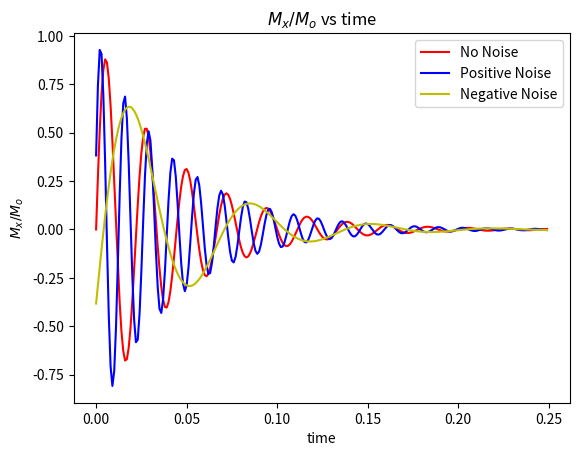
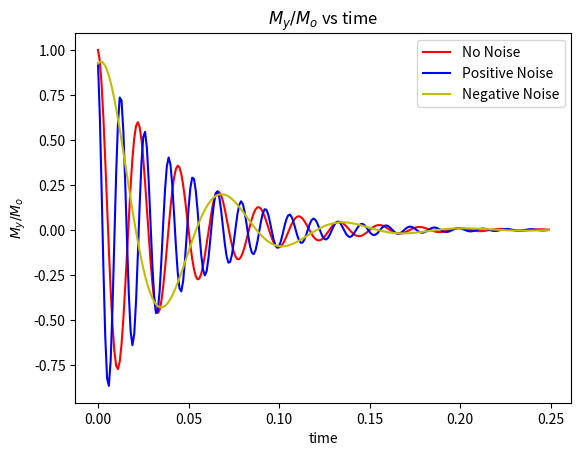
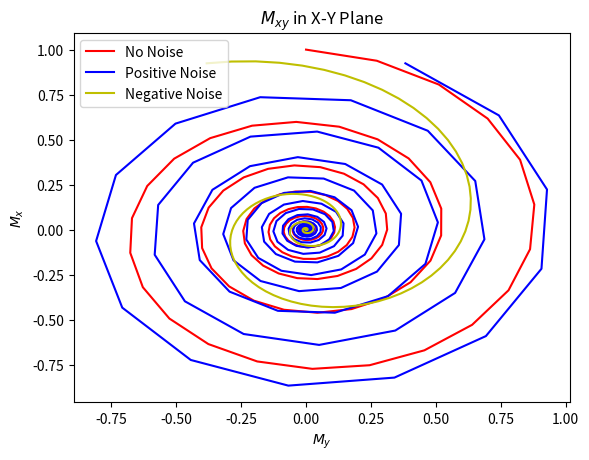

These charts were generated, in order, by the following Python code:
import numpy as np
import matplotlib.pyplot as plt


B = 1.5
BPositive = 2.5
BNegative = 0.5
gyroRatio = 30
w = gyroRatio * B
wPositive = gyroRatio * BPositive
wNegative = gyroRatio * BNegative
T1 = 490/1000
T2 = 43/1000
t = np.arange(start=0, stop=10, step=0.001)

omega = 2*np.pi*w*t
omegaPositive = 2*np.pi*wPositive*t + np.pi/8
omegaNegative = 2*np.pi*wNegative*t - np.pi/8


Mx = np.exp(-1*t/T2)*np.sin(omega)
MxPositive = np.exp(-1*t/T2)*np.sin(omegaPositive)
MxNegative = np.exp(-1*t/T2)*np.sin(omegaNegative)


My = np.exp(-1*t/T2)*np.cos(omega)
MyPositive = np.exp(-1*t/T2)*np.cos(omegaPositive)
MyNegative = np.exp(-1*t/T2)*np.cos(omegaNegative)


Mxy = np.sqrt(Mx**2 + My**2)
MxyPositive = np.sqrt(MxPositive**2 + MyPositive**2)
MxyNegative = np.sqrt(MxNegative**2 + MyNegative**2)

plt.figure(1)
plt.plot(t[:250], Mx[:250], 'r', label="No Noise")
plt.plot(t[:250], MxPositive[:250], 'b', label="Positive Noise")
plt.plot(t[:250], MxNegative[:250], 'y', label="Negative Noise")
plt.title("$M_x/M_o$ vs time")
plt.xlabel("time")
plt.ylabel("$M_x/M_o$")
plt.legend()


plt.figure(2)
plt.plot(t[:250], My[:250], 'r', label="No Noise")
plt.plot(t[:250], MyPositive[:250], 'b', label="Positive Noise")
plt.plot(t[:250], MyNegative[:250], 'y', label="Negative Noise")
plt.title("$M_y/M_o$ vs time")
plt.xlabel("time")
plt.ylabel("$M_y/M_o$")
plt.legend()

plt.figure(3)
plt.plot(Mx, My, 'r', label="No Noise")
plt.plot(MxPositive, MyPositive, 'b', label="Positive Noise")
plt.plot(MxNegative, MyNegative, 'y', label="Negative Noise")
plt.title("$M_{xy}$ in X-Y Plane")
plt.xlabel("$M_y$")
plt.ylabel("$M_x$")
plt.legend()

plt.show()